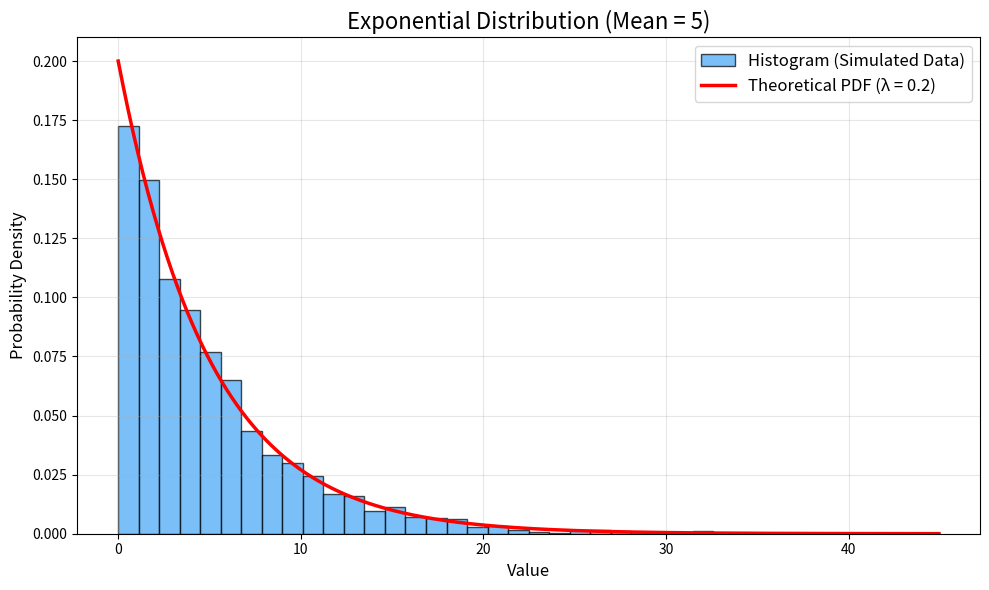
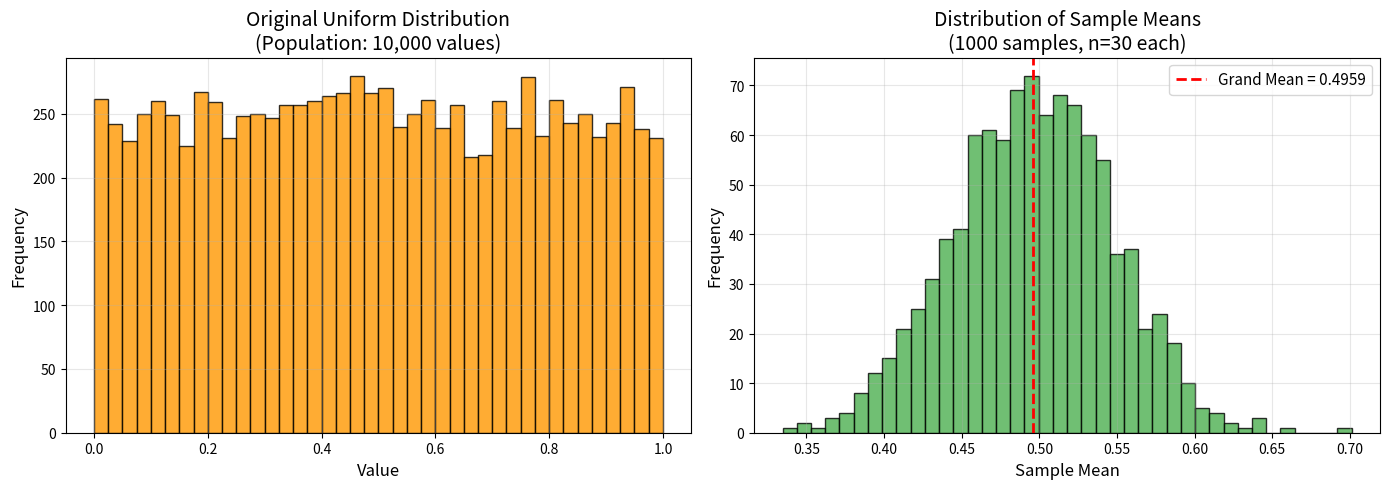

Here is the Python script that generated these plots, in order:
# Import required libraries
import random
import numpy as np
import matplotlib.pyplot as plt

# 1a. Tossing a coin 10,000 times
num_tosses = 10000
heads_count = 0
tails_count = 0

for _ in range(num_tosses):
    toss = random.choice(['Heads', 'Tails'])
    if toss == 'Heads':
        heads_count += 1
    else:
        tails_count += 1

prob_heads = heads_count / num_tosses
prob_tails = tails_count / num_tosses

print(f"Total Tosses: {num_tosses}")
print(f"Heads: {heads_count} | Experimental Probability: {prob_heads:.4f}")
print(f"Tails: {tails_count} | Experimental Probability: {prob_tails:.4f}")
print(f"\nTheoretical Probability: 0.5000 each")

# 1b. Rolling two dice and computing probability of sum = 7
num_rolls = 10000
sum_seven_count = 0

for _ in range(num_rolls):
    die1 = random.randint(1, 6)
    die2 = random.randint(1, 6)
    if die1 + die2 == 7:
        sum_seven_count += 1

prob_sum_seven = sum_seven_count / num_rolls

print(f"Total Rolls: {num_rolls}")
print(f"Times Sum = 7: {sum_seven_count}")
print(f"Experimental Probability of Sum = 7: {prob_sum_seven:.4f}")
print(f"Theoretical Probability of Sum = 7:  {6/36:.4f}")

def estimate_at_least_one_six(num_rolls=10, num_trials=100000):
    """
    Estimates the probability of getting at least one '6'
    in a given number of rolls of a fair die.
    """
    success_count = 0

    for _ in range(num_trials):
        # Simulate rolling a die 'num_rolls' times
        got_six = False
        for _ in range(num_rolls):
            if random.randint(1, 6) == 6:
                got_six = True
                break  # No need to roll further
        if got_six:
            success_count += 1

    return success_count / num_trials

# Run the estimation
estimated_prob = estimate_at_least_one_six()
theoretical_prob = 1 - (5/6)**10

print(f"Estimated Probability of at least one '6' in 10 rolls: {estimated_prob:.4f}")
print(f"Theoretical Probability: {theoretical_prob:.4f}")

# Question 3 - Ball Drawing Simulation
num_draws = 1000
balls = ['Red'] * 5 + ['Green'] * 7 + ['Blue'] * 8  # 20 balls total

# Simulate 1000 draws with replacement
draws = [random.choice(balls) for _ in range(num_draws)]

# --- Part (a): P(Red | Previous was Blue) ---
# Count consecutive pairs where previous = Blue and current = Red
blue_then_red = 0
blue_previous = 0

for i in range(1, num_draws):
    if draws[i - 1] == 'Blue':
        blue_previous += 1
        if draws[i] == 'Red':
            blue_then_red += 1

cond_prob_red_given_blue = blue_then_red / blue_previous if blue_previous > 0 else 0

print("=== Part (a): P(Red | Previous was Blue) ===")
print(f"Times previous draw was Blue: {blue_previous}")
print(f"Times Blue was followed by Red: {blue_then_red}")
print(f"Estimated P(Red | Previous Blue): {cond_prob_red_given_blue:.4f}")
print(f"Theoretical P(Red) = 5/20 = {5/20:.4f}")
print(f"(Since draws are with replacement, events are independent)")

# --- Part (b): Verify Bayes' Theorem ---
# Using simulation data to verify:
# P(Red | Blue) = P(Blue | Red) * P(Red) / P(Blue)

# Calculate P(Blue | Previous was Red)
red_then_blue = 0
red_previous = 0

for i in range(1, num_draws):
    if draws[i - 1] == 'Red':
        red_previous += 1
        if draws[i] == 'Blue':
            red_then_blue += 1

cond_prob_blue_given_red = red_then_blue / red_previous if red_previous > 0 else 0

# Marginal probabilities from simulation
p_red_sim = draws.count('Red') / num_draws
p_blue_sim = draws.count('Blue') / num_draws

# Bayes' Theorem: P(Red | Blue) = P(Blue | Red) * P(Red) / P(Blue)
bayes_result = (cond_prob_blue_given_red * p_red_sim) / p_blue_sim if p_blue_sim > 0 else 0

print("=== Part (b): Verifying Bayes' Theorem ===")
print(f"\nSimulation-based marginal probabilities:")
print(f"  P(Red)  = {p_red_sim:.4f}")
print(f"  P(Blue) = {p_blue_sim:.4f}")
print(f"\nConditional probabilities from simulation:")
print(f"  P(Blue | Previous Red) = {cond_prob_blue_given_red:.4f}")
print(f"  P(Red | Previous Blue) = {cond_prob_red_given_blue:.4f}  [directly observed]")
print(f"\nBayes' Theorem: P(Red|Blue) = P(Blue|Red) * P(Red) / P(Blue)")
print(f"  Bayes' Result = {cond_prob_blue_given_red:.4f} * {p_red_sim:.4f} / {p_blue_sim:.4f} = {bayes_result:.4f}")
print(f"  Direct Observation = {cond_prob_red_given_blue:.4f}")
print(f"\n✓ Both values are approximately equal, verifying Bayes' Theorem!")

# Question 4 - Discrete Random Variable
values = [1, 2, 3]
probabilities = [0.25, 0.35, 0.40]

# Generate a sample of size 1000
sample = np.random.choice(values, size=1000, p=probabilities)

# Compute empirical statistics
empirical_mean = np.mean(sample)
empirical_variance = np.var(sample)
empirical_std = np.std(sample)

# Theoretical values
theoretical_mean = 1*0.25 + 2*0.35 + 3*0.40
theoretical_variance = (1**2 * 0.25 + 2**2 * 0.35 + 3**2 * 0.40) - theoretical_mean**2
theoretical_std = np.sqrt(theoretical_variance)

print("=== Discrete Random Variable (1000 samples) ===")
print(f"{'Statistic':<20} {'Empirical':<15} {'Theoretical':<15}")
print("-" * 50)
print(f"{'Mean':<20} {empirical_mean:<15.4f} {theoretical_mean:<15.4f}")
print(f"{'Variance':<20} {empirical_variance:<15.4f} {theoretical_variance:<15.4f}")
print(f"{'Std Deviation':<20} {empirical_std:<15.4f} {theoretical_std:<15.4f}")

# Show frequency distribution
print(f"\nSample Frequency Distribution:")
for v in values:
    count = np.sum(sample == v)
    print(f"  X={v}: {count} times ({count/1000:.3f}) | Expected: {probabilities[v-1]:.3f}")

# Question 5 - Exponential Distribution
mean_val = 5  # Mean of the exponential distribution
sample_size = 2000

# Generate random samples from exponential distribution
exp_samples = np.random.exponential(scale=mean_val, size=sample_size)

# Create the figure
plt.figure(figsize=(10, 6))

# 5a. Histogram
plt.hist(exp_samples, bins=40, density=True, alpha=0.7, color='#42A5F5',
         edgecolor='black', label='Histogram (Simulated Data)')

# 5b. PDF Overlay
x_vals = np.linspace(0, max(exp_samples), 500)
lambda_val = 1 / mean_val
pdf_vals = lambda_val * np.exp(-lambda_val * x_vals)
plt.plot(x_vals, pdf_vals, 'r-', linewidth=2.5, label=f'Theoretical PDF (λ = {lambda_val})')

plt.title('Exponential Distribution (Mean = 5)', fontsize=16)
plt.xlabel('Value', fontsize=12)
plt.ylabel('Probability Density', fontsize=12)
plt.legend(fontsize=12)
plt.grid(True, alpha=0.3)
plt.tight_layout()
plt.show()

print(f"Sample Mean: {np.mean(exp_samples):.4f} (Theoretical: {mean_val})")
print(f"Sample Std Dev: {np.std(exp_samples):.4f} (Theoretical: {mean_val})")

# Question 6 - Central Limit Theorem

# Step (a): Generate 10,000 random numbers from a uniform distribution
population = np.random.uniform(low=0, high=1, size=10000)

# Step (b): Draw 1000 samples of size n=30 and calculate their means
num_samples = 1000
sample_size = 30
sample_means = []

for _ in range(num_samples):
    sample = np.random.choice(population, size=sample_size, replace=True)
    sample_means.append(np.mean(sample))

sample_means = np.array(sample_means)

# Step (c): Visualize both distributions
fig, axes = plt.subplots(1, 2, figsize=(14, 5))

# Plot 1: Original Uniform Distribution
axes[0].hist(population, bins=40, color='#FF9800', edgecolor='black', alpha=0.8)
axes[0].set_title('Original Uniform Distribution\n(Population: 10,000 values)', fontsize=14)
axes[0].set_xlabel('Value', fontsize=12)
axes[0].set_ylabel('Frequency', fontsize=12)
axes[0].grid(True, alpha=0.3)

# Plot 2: Distribution of Sample Means
axes[1].hist(sample_means, bins=40, color='#4CAF50', edgecolor='black', alpha=0.8)
axes[1].set_title('Distribution of Sample Means\n(1000 samples, n=30 each)', fontsize=14)
axes[1].set_xlabel('Sample Mean', fontsize=12)
axes[1].set_ylabel('Frequency', fontsize=12)
axes[1].axvline(x=np.mean(sample_means), color='red', linestyle='--', linewidth=2,
                label=f'Grand Mean = {np.mean(sample_means):.4f}')
axes[1].legend(fontsize=11)
axes[1].grid(True, alpha=0.3)

plt.tight_layout()
plt.show()

print(f"Population Mean: {np.mean(population):.4f}")
print(f"Mean of Sample Means: {np.mean(sample_means):.4f}")
print(f"Std Dev of Sample Means: {np.std(sample_means):.4f}")
print(f"Theoretical Std Dev of Sample Means (σ/√n): {np.std(population)/np.sqrt(sample_size):.4f}")
